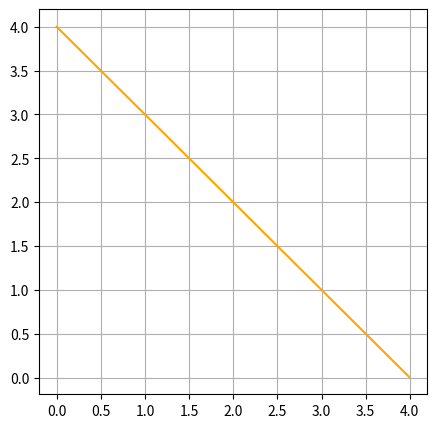

Python code for this plot:

#numpy,scipy.statsからnorm,math,matplotlib.pyplotをインポート！
import numpy as np
from scipy.stats import norm
import math
import matplotlib.pyplot as plt

#0から100まで、0.01間隔で入ったリストXを作る！
# X = np.arange(0,100,0.1)
fig = plt.figure(figsize=(5, 5))
X = np.arange(0,4,0.01)
#確率密度関数にX,平均50、標準偏差20を代入
# Y = norm.pdf(X,50,20)
Y = -X+4 #2*X # norm.pdf(X,0.5,0.1)

#x,yを引数にして、関数の色をr(red)に指定！カラーコードでも大丈夫です！
plt.plot(X,Y,color='orange')
plt.grid()
plt.show()